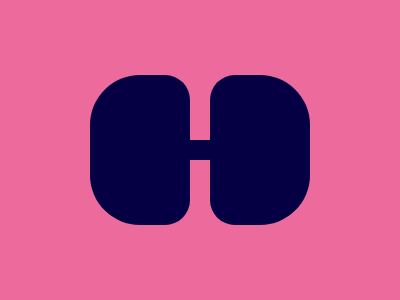

Write the HTML and CSS that draws this image.

<div class="figure">
  <div class="a"></div>
  <div class="b"></div>
  <div class="c"></div>
</div>
<style>
  body {
    background: #ED6A9D;
  }
  .figure {
    width: 220px;
    height: 150px;
    position: fixed;
    top: 50%;
    left: 50%;
    transform: translate(-50%, -50%);
    display: flex;
    align-items: center;
  }

  .a {
    width: 100px;
    height: 150px;
    background: #050044;
    border-radius: 50px 25px 25px 50px;
  }

  .b {
    width: 20px;
    height: 20px;
    background: #050044;
  }

  .c {
    width: 100px;
    height: 150px;
    background: #050044;
    border-radius: 25px 50px 50px 25px;
    
  }
</style>
